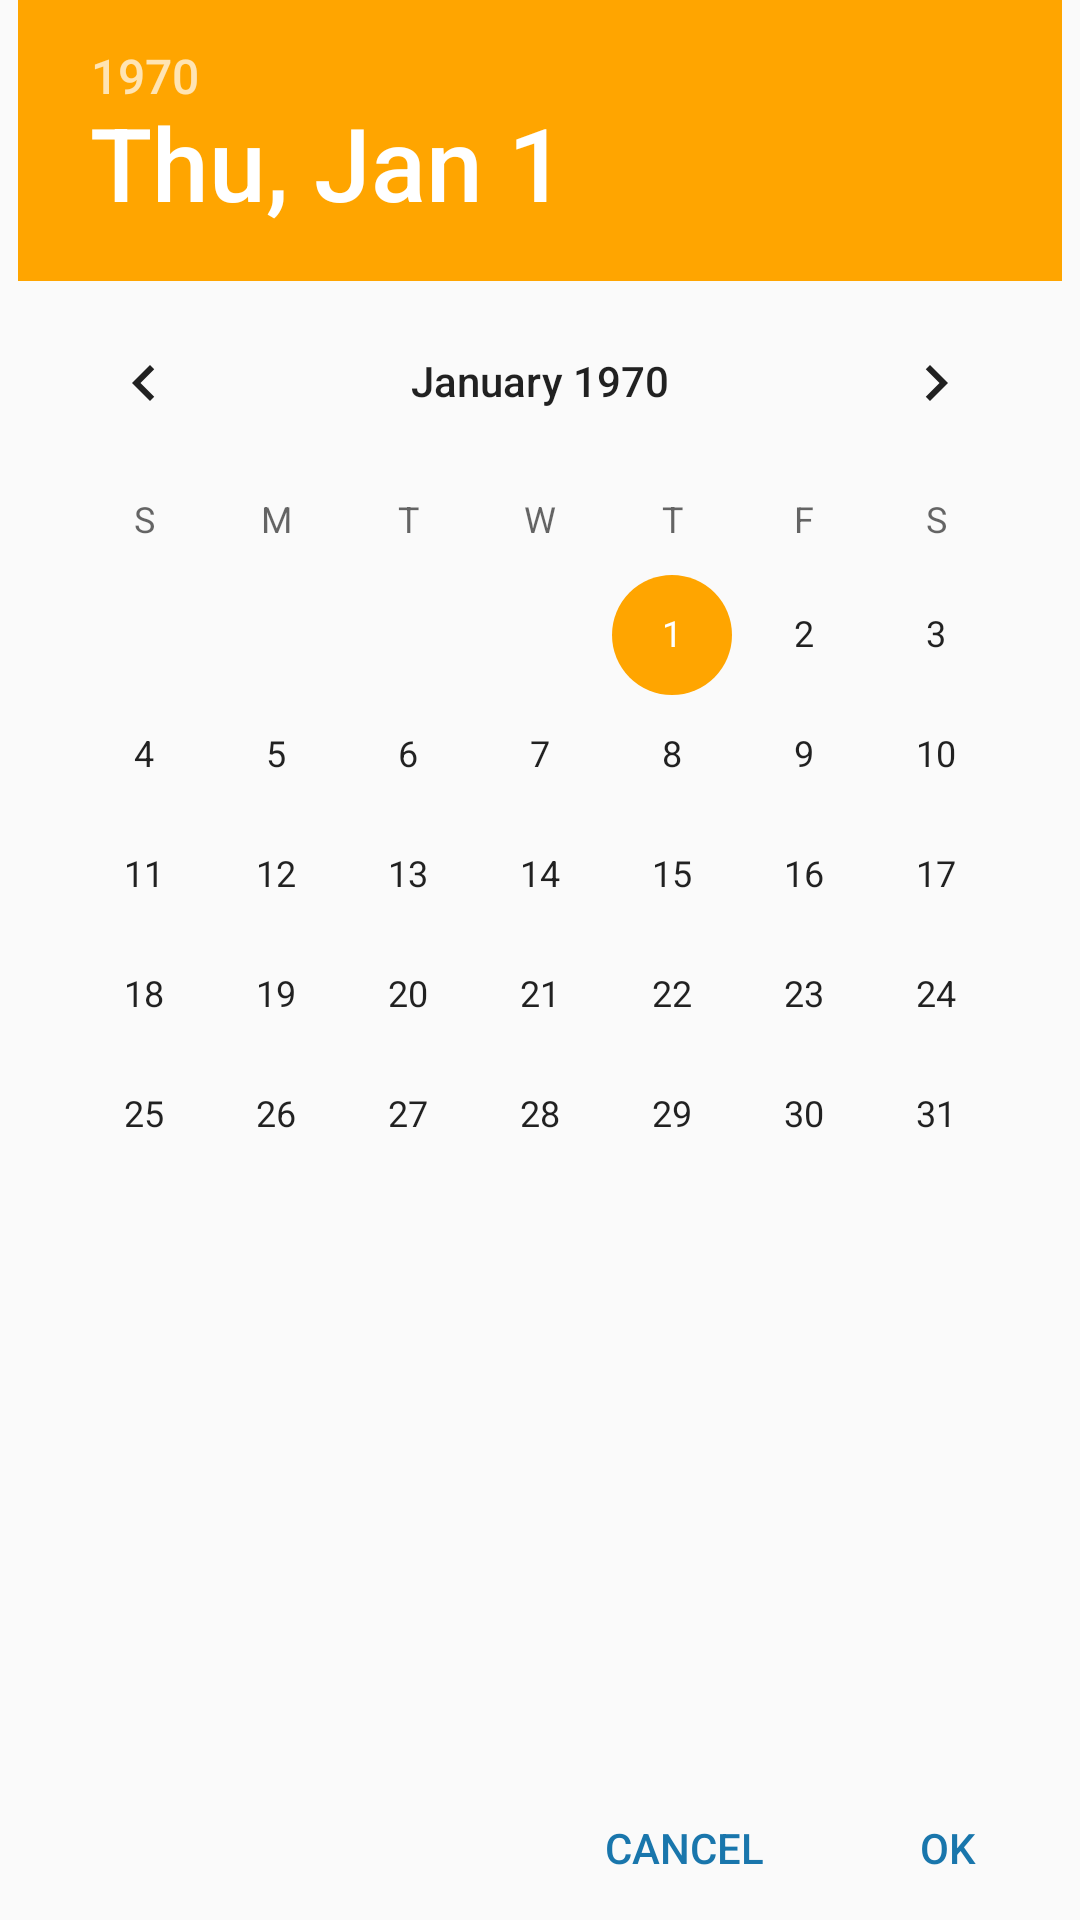

Here is an Android app screen rendered from its layout file. Give the layout XML and the strings, colors and styles it references.
<!-- AndroidManifest.xml: application theme AppTheme -->
<!-- res/layout/fragment_datepicker.xml -->
<?xml version="1.0" encoding="utf-8"?>
<RelativeLayout xmlns:android="http://schemas.android.com/apk/res/android"
                android:layout_width="wrap_content"
                android:layout_height="match_parent">


  <Button
      android:id="@+id/okButton"
      style="?android:attr/borderlessButtonStyle"
      android:layout_width="wrap_content"
      android:layout_height="wrap_content"
      android:layout_alignParentBottom="true"
      android:layout_alignParentEnd="true"
      android:layout_alignParentRight="true"
      android:text="OK"
      android:textColor="@color/colorPrimaryDark"/>

  <Button
      android:id="@+id/cancelButton"
      style="?android:attr/borderlessButtonStyle"
      android:layout_width="wrap_content"
      android:layout_height="wrap_content"
      android:layout_toLeftOf="@+id/okButton"
      android:layout_toStartOf="@+id/okButton"
      android:layout_alignBottom="@+id/okButton"
      android:text="Cancel"
      android:textColor="@color/colorPrimaryDark"/>

  <DatePicker
      android:layout_width="wrap_content"
      android:layout_height="wrap_content"
      android:id="@+id/datePicker"
      android:layout_alignParentTop="true"
      android:layout_centerHorizontal="true"
      android:layout_above="@+id/okButton"/>
</RelativeLayout>
<!-- resources referenced by this layout -->
<resources>
  <color name="colorPrimaryDark">#1976ac</color>
  <style name="AppTheme" parent="Theme.AppCompat.Light.DarkActionBar">
      
      <item name="colorPrimary">@color/colorPrimary</item>
      <item name="colorPrimaryDark">@color/colorPrimaryDark</item>
      <item name="colorAccent">@color/colorAccent</item>
    </style>
  <color name="colorPrimary">#0393E5</color>
  <color name="colorAccent">#FFA500</color>
</resources>
